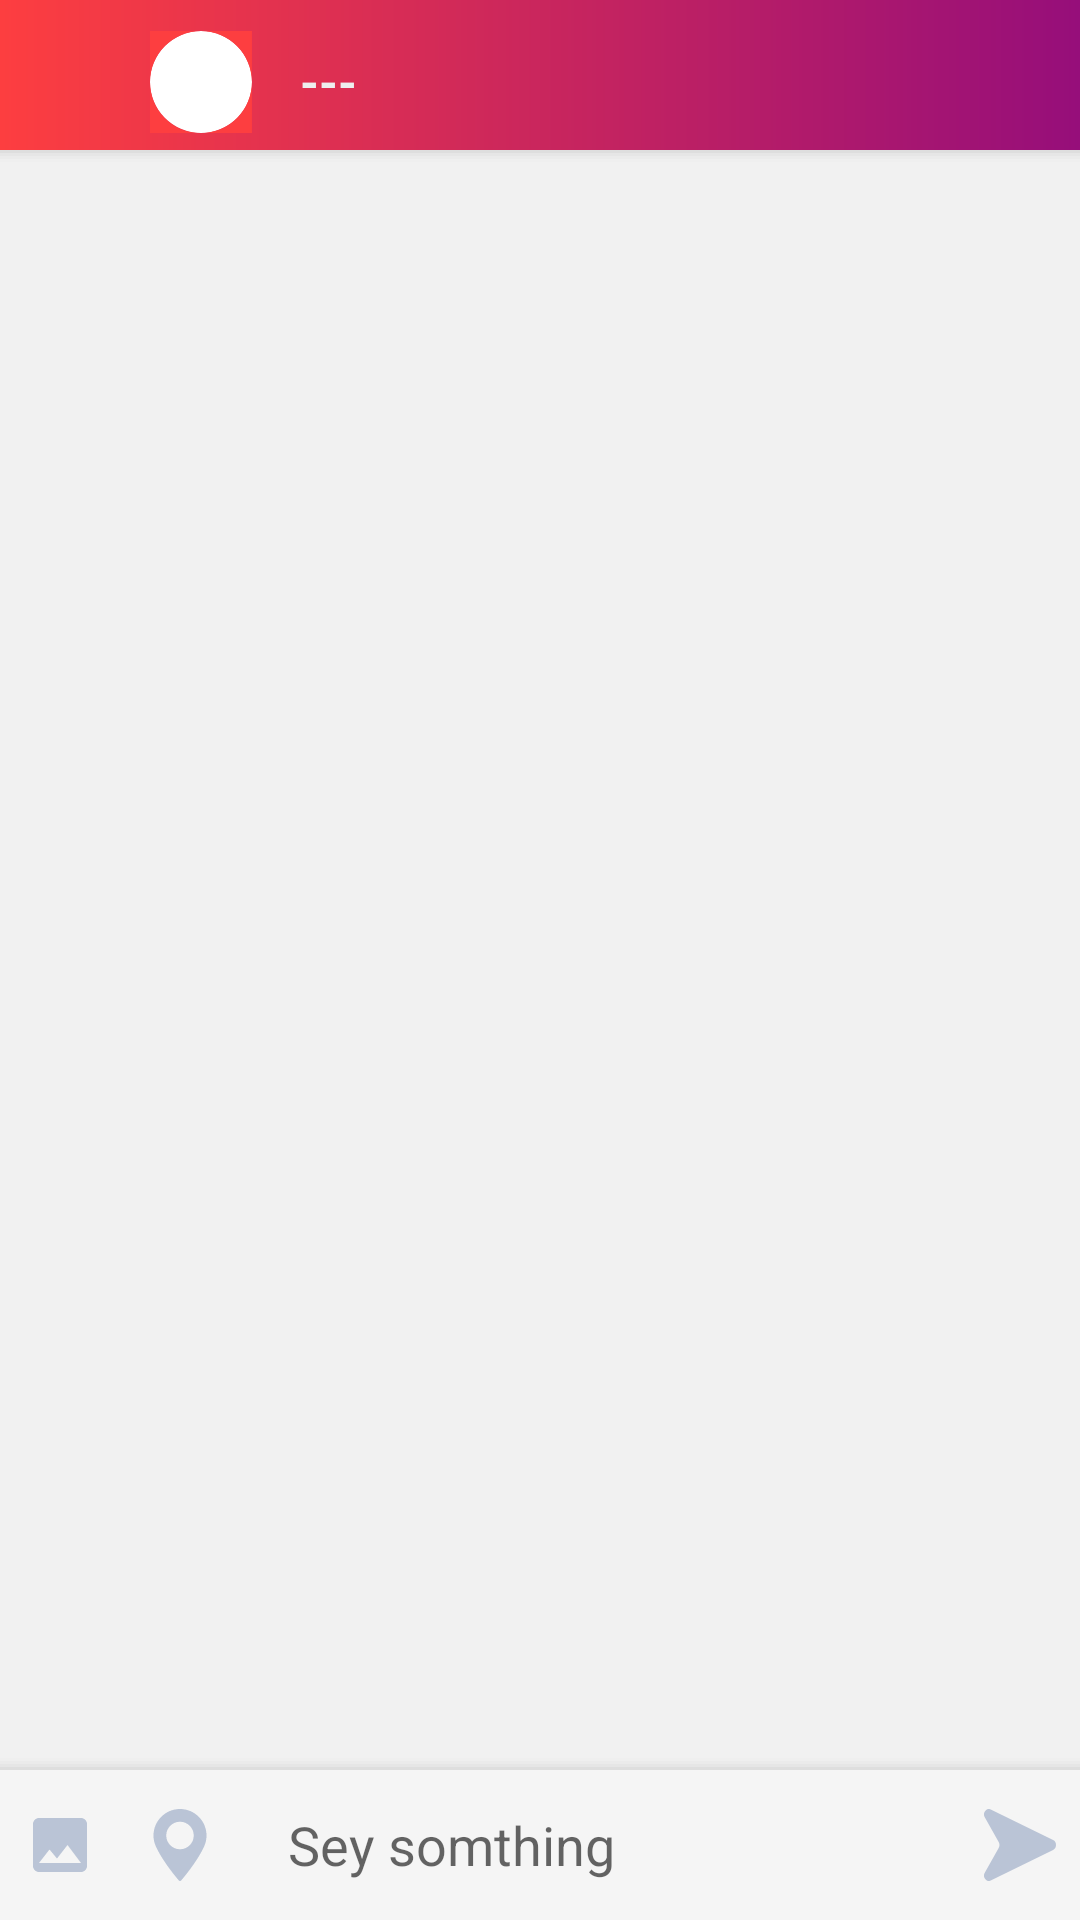

Layout XML and referenced resources for this Android screen:
<!-- AndroidManifest.xml: application theme AppTheme -->
<!-- res/layout/chat.xml -->
<?xml version="1.0" encoding="utf-8"?>
<RelativeLayout
    xmlns:android="http://schemas.android.com/apk/res/android"
    xmlns:app="http://schemas.android.com/apk/res-auto"
    xmlns:tools="http://schemas.android.com/tools"
    android:background="@color/back"
    tools:context=".MESSAGING.CHATROOM.RoomChatActivity"
    android:layout_width="match_parent"
    android:layout_height="match_parent">

    <LinearLayout
        android:layout_width="match_parent"
        android:layout_height="match_parent"
        android:orientation="vertical">


        <RelativeLayout
            android:layout_width="match_parent"
            android:background="@drawable/gra_shodow"
            android:layout_height="55dp">

            <ImageView
                android:id="@+id/back_chat"
                android:layout_width="50dp"
                android:src="@drawable/ic_back"
                android:padding="5dp"
                android:layout_height="match_parent" />

            <androidx.constraintlayout.widget.ConstraintLayout
                android:layout_width="34dp"
                android:layout_centerVertical="true"
                android:layout_marginBottom="5dp"
                android:layout_marginStart="50dp"
                android:layout_height="34dp">
                <ImageView
                    android:id="@+id/ph"
                    android:layout_width="match_parent"
                    android:layout_height="match_parent"
                    android:scaleType="centerCrop"
                    app:layout_constraintStart_toStartOf="parent"
                    app:layout_constraintTop_toTopOf="parent"
                    android:background="@drawable/circle_white"
                    />
                <ImageView
                    android:layout_width="17dp"
                    android:scaleType="centerCrop"
                    android:layout_height="17dp"
                    app:layout_constraintTop_toTopOf="parent"
                    app:layout_constraintStart_toStartOf="parent"
                    android:src="@drawable/top_start_orange"/>
                <ImageView
                    android:scaleType="centerCrop"
                    android:layout_width="17dp"
                    android:layout_height="17dp"
                    app:layout_constraintEnd_toEndOf="parent"
                    app:layout_constraintTop_toTopOf="parent"
                    android:src="@drawable/top_end_orange"/>
                <ImageView
                    android:layout_width="17dp"
                    android:scaleType="centerCrop"
                    android:layout_height="17dp"
                    app:layout_constraintBottom_toBottomOf="parent"
                    app:layout_constraintStart_toStartOf="parent"
                    android:src="@drawable/buttom_start_orange"/>
                <ImageView
                    android:layout_width="17dp"
                    android:layout_height="17dp"
                    android:scaleType="centerCrop"
                    app:layout_constraintBottom_toBottomOf="parent"
                    app:layout_constraintEnd_toEndOf="parent"
                    android:src="@drawable/buttom_end_orange"/>


                <ImageView
                    android:id="@+id/onnn"
                    android:visibility="gone"
                    android:layout_width="10dp"
                    android:layout_height="10dp"
                    app:layout_constraintBottom_toBottomOf="parent"
                    app:layout_constraintEnd_toEndOf="parent"
                    android:background="@drawable/accept_gra"/>

                <ImageView
                    android:id="@+id/offff"
                    android:visibility="gone"
                    android:layout_width="10dp"
                    android:layout_height="10dp"
                    app:layout_constraintBottom_toBottomOf="parent"
                    app:layout_constraintEnd_toEndOf="parent"
                    android:background="@drawable/offline"/>

            </androidx.constraintlayout.widget.ConstraintLayout>


            <TextView
                android:id="@+id/namee"
                android:textStyle="bold"
                android:textSize="16sp"
                android:layout_centerVertical="true"
                android:text="@string/a"
                android:layout_marginStart="100dp"
                android:textColor="#EEEEEE"
                android:gravity="center_vertical"
                android:layout_width="wrap_content"
                android:layout_height="match_parent" />

            <ImageView
                android:layout_width="24dp"
                android:onClick="menu"
                android:layout_marginEnd="16dp"
                android:layout_alignParentEnd="true"
                android:layout_centerVertical="true"
                android:src="@drawable/ic_more"
                android:layout_height="30dp"
                />
        </RelativeLayout>

        <androidx.recyclerview.widget.RecyclerView
            android:layout_width="match_parent"
            android:layout_height="0dp"
            android:layout_weight="1"
            android:id="@+id/rec_msg" />



        <LinearLayout
            android:layout_width="match_parent"
            android:background="@drawable/shodow_gree_top"
            android:layout_height="55dp"
            >

            <ImageView
                android:id="@+id/pick_img"
                android:padding="8dp"
                android:src="@drawable/ic_image_black_24dp"
                android:layout_width="40dp"
                android:layout_height="match_parent" />


            <ImageView
                android:id="@+id/pick_location"
                android:padding="8dp"
                android:src="@drawable/ic_place"
                android:layout_width="40dp"
                android:layout_height="match_parent" />

            <EditText
                android:hint="Sey somthing"
                android:paddingStart="16dp"
                android:paddingEnd="16dp"
                android:id="@+id/edittext"
                android:background="#F5F5F5"
                android:layout_marginTop="8dp"
                android:layout_marginBottom="8dp"
                android:layout_width="0dp"
                android:layout_weight="1"
                android:textColor="#424242"
                android:layout_height="match_parent" />

            <ImageView
                android:id="@+id/send"
                android:padding="8dp"
                android:src="@drawable/ic_send"
                android:layout_width="40dp"
                android:layout_height="match_parent" />

        </LinearLayout>
    </LinearLayout>



    <RelativeLayout
        android:id="@+id/menu"
        android:visibility="gone"
        android:layout_width="match_parent"
        android:layout_height="match_parent">

        <View
            android:background="#212121"
            android:id="@+id/cancel"
            android:layout_width="match_parent"
            android:layout_height="match_parent"
            android:alpha=".5"/>

        <LinearLayout
            android:background="@drawable/white"
            android:layout_width="300dp"
            android:orientation="vertical"
            android:layout_centerInParent="true"
            android:layout_height="wrap_content">

            <TextView
                android:padding="10dp"
                android:gravity="center_horizontal"
                android:textSize="20sp"
                android:textColor="#212121"
                android:id="@+id/del"
                android:text="Delete conversation"
                android:layout_width="match_parent"
                android:layout_height="wrap_content" />

            <TextView
                android:id="@+id/grp"
                android:padding="10dp"
                android:textSize="20sp"
                android:textColor="#212121"
                android:gravity="center_horizontal"
                android:text="Create group"
                android:layout_width="match_parent"
                android:layout_height="wrap_content" />

            <TextView
                android:id="@+id/addone"
                android:padding="10dp"
                android:textSize="20sp"
                android:textColor="#212121"
                android:text="Add anotherone"
                android:gravity="center_horizontal"
                android:layout_width="match_parent"
                android:layout_height="wrap_content" />




        </LinearLayout>
    </RelativeLayout>


</RelativeLayout>
<!-- resources referenced by this layout -->
<resources>
  <color name="back">#F1F1F1</color>
  <!-- drawable accept_gra (drawable) -->
  <?xml version="1.0" encoding="utf-8"?>
  <shape xmlns:android="http://schemas.android.com/apk/res/android">
  
      <gradient
          android:startColor="#ADD100"
          android:endColor="#7B920A"/>
  
      <corners android:radius="50in"/>
  
  </shape>
  <!-- drawable buttom_end_orange (drawable) -->
  <vector
      android:height="24dp" android:viewportHeight="196.5"
      android:viewportWidth="197.219" android:width="24dp" xmlns:android="http://schemas.android.com/apk/res/android">
      <path android:fillColor="#FD3E40" android:pathData="M0.469,197H197V-0.5C197,108.295 109.056,197 0.469,197z" />
  </vector>
  <!-- drawable buttom_start_orange (drawable) -->
  <vector
      android:height="24dp" android:viewportHeight="196.5"
      android:viewportWidth="197.219" android:width="24dp" xmlns:android="http://schemas.android.com/apk/res/android">
      <path android:fillColor="#FD3E40" android:pathData="M196.5,197H0V0.5C0,109.02 87.98,197 196.5,197z" />
  </vector>
  <!-- drawable circle_white (drawable) -->
  <?xml version="1.0" encoding="utf-8"?>
  <shape xmlns:android="http://schemas.android.com/apk/res/android">
  
  
      <solid android:color="#FFFFFF"/>
  
      <corners android:radius="50in"/>
  
  </shape>
  <!-- drawable ic_image_black_24dp (drawable) -->
  <vector android:height="24dp" android:tint="#bac4d6"
      android:viewportHeight="24.0" android:viewportWidth="24.0"
      android:width="24dp" xmlns:android="http://schemas.android.com/apk/res/android">
      <path android:fillColor="#bac4d6" android:pathData="M21,19V5c0,-1.1 -0.9,-2 -2,-2H5c-1.1,0 -2,0.9 -2,2v14c0,1.1 0.9,2 2,2h14c1.1,0 2,-0.9 2,-2zM8.5,13.5l2.5,3.01L14.5,12l4.5,6H5l3.5,-4.5z"/>
  </vector>
  <!-- drawable ic_send (drawable) -->
  <vector android:height="24dp" android:viewportHeight="15.604"
      android:viewportWidth="17.618" android:width="24dp" xmlns:android="http://schemas.android.com/apk/res/android">
      <path android:fillColor="#bac4d6" android:pathData="M1.653,0.103l15.256,6.619a1.177,1.177 0,0 1,0 2.16l-15.256,6.619a1.178,1.178 0,0 1,-1.465 -1.71l3.4,-5.358a1.174,1.174 0,0 0,0 -1.261l-3.4,-5.36A1.178,1.178 0,0 1,1.653 0.103Z"/>
  </vector>
  <!-- drawable offline (drawable) -->
  <?xml version="1.0" encoding="utf-8"?>
  <shape xmlns:android="http://schemas.android.com/apk/res/android">
  
      <solid android:color="#9E9E9E"/>
      <corners android:radius="50in"/>
  
  </shape>
  <!-- drawable top_end_orange (drawable) -->
  <vector android:height="24dp" android:viewportHeight="196.5"
      android:viewportWidth="197.219" android:width="24dp" xmlns:android="http://schemas.android.com/apk/res/android">
      <path android:fillColor="#FD3E40" android:pathData="M197,0v196.5C197,87.98 109.02,0 0.5,0H197z"/>
  </vector>
  <!-- drawable top_start_orange (drawable) -->
  <vector android:height="24dp" android:viewportHeight="196.5"
      android:viewportWidth="197.219" android:width="24dp" xmlns:android="http://schemas.android.com/apk/res/android">
      <path android:fillColor="#FD3E40" android:pathData="M0,0v196.5C0,87.98 88.303,0 197.219,0H0z"/>
  </vector>
  <string name="a">---</string>
  <style name="AppTheme" parent="Theme.AppCompat.Light.NoActionBar">
          
          <item name="colorPrimary">@color/colorPrimary</item>
          <item name="colorPrimaryDark">@color/colorPrimaryDark</item>
          <item name="colorAccent">@color/colorAccent</item>
      </style>
  <color name="colorPrimary">#FD3E40</color>
  <color name="colorPrimaryDark">#151616</color>
  <color name="colorAccent">#FD3E40</color>
</resources>
